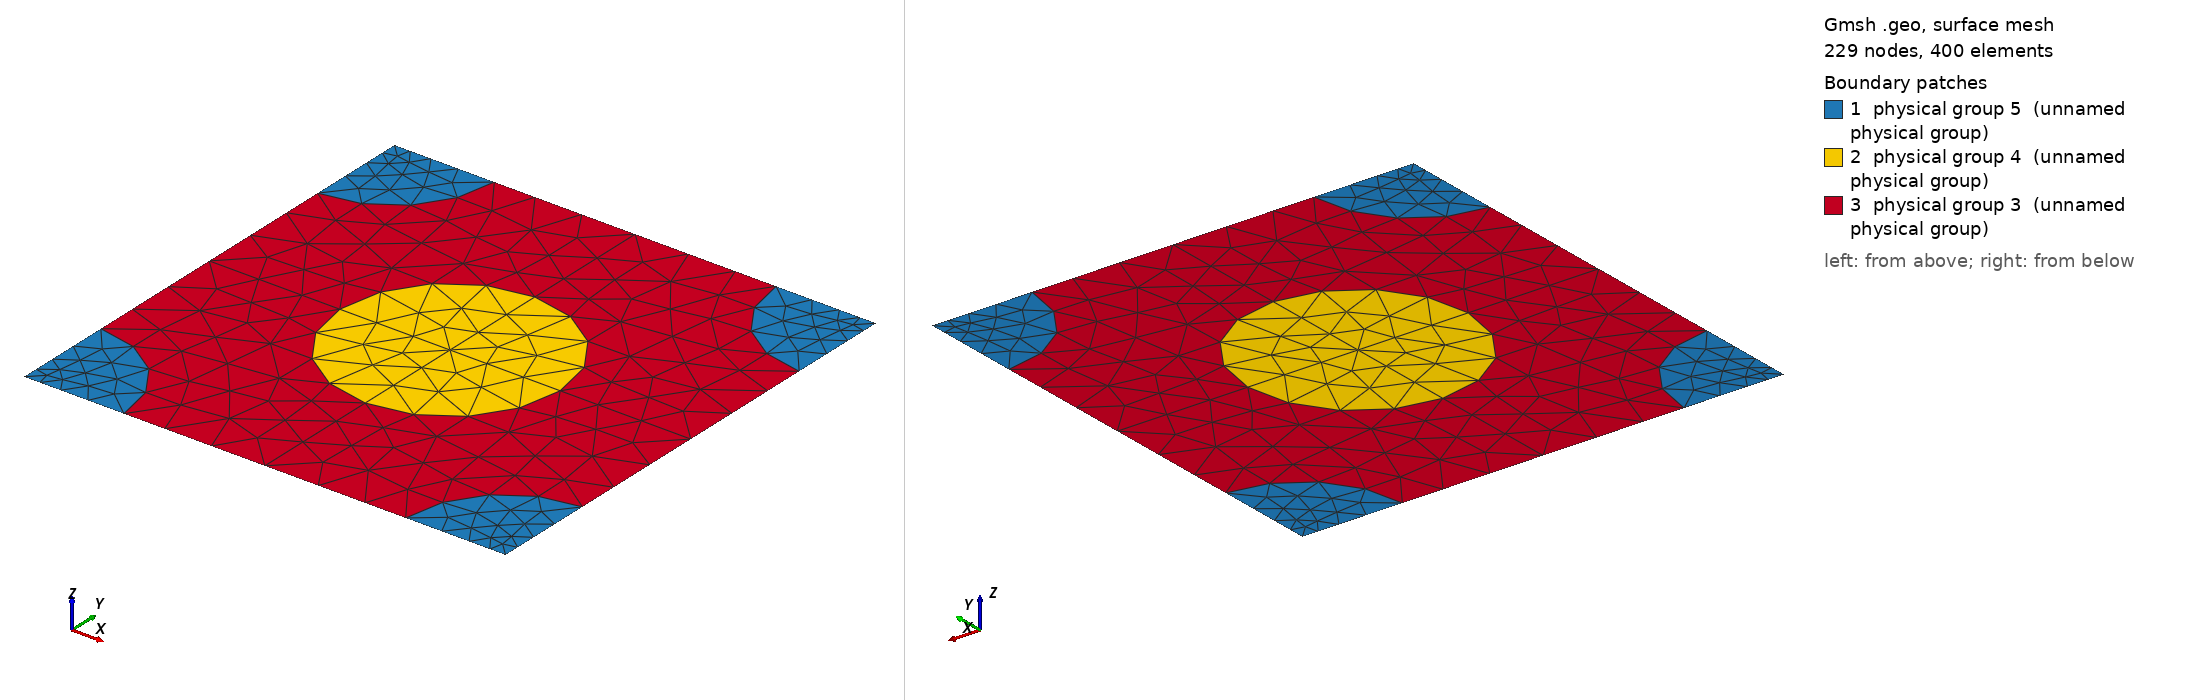

Gmsh geometry script, surface-meshed: 229 nodes, 400 surface elements. Boundary patches (legend numbers): 1 physical group 5 (unnamed physical group), 2 physical group 4 (unnamed physical group), 3 physical group 3 (unnamed physical group). Left view from above one corner, right view from below the opposite corner. Legend entries are the model's physical surfaces. The drawing asked Gmsh for element sizes between 1% and 20% of the model's largest extent; the script's own settings can give other sizes.

=== 699_160_145.geo (drawn) ===
d = 1; // grating period
ff = 0.300000;
d_in_nm = 699;
a1 = 160;
radius1 = (a1/d_in_nm)*d;
radius2 = (145/d_in_nm)*d;
lc = 0.150000; // 0.501 0.201 0.0701;
lc2 = lc/1.500000; // on cylinder surfaces
lc3 = lc/1.500000; // cylinder1 centres
lc4 = lc/4.500000; // cylinder2 centres
posx = 0;//
posy = 0;//

hy = d; // Thickness: Squre profile => hy=d
hx = 0.;

// 2*2 supercell outline

Point(1) = {0, 0, 0, lc4};
Point(2) = {-hx, -hy, 0, lc4};
Point(3) = {-hx+d, -hy, 0, lc4};
Point(4) = {d, 0, 0,lc4};
Point(5) = {-hx+d/2+posx, -hy/2+posy, 0,lc3};
Point(10) = {-hx+d/2+posx, 0, 0, lc};
Point(11) = {0,-hy/2+posy, 0, lc};
Point(12) = {-hx+d/2+posx, -hy, 0, lc};
Point(13) = {d, -hy/2+posy, 0, lc};

Point(14) = {-hx+radius2, 0, 0, lc2};
Point(15) = {d-radius2, 0, 0, lc2};
Point(16) = {0,-radius2, 0, lc2};
Point(18) = {-hx+d/2+posx, -hy/2+radius1+posy, 0, lc2};
Point(20) = {d,-radius2, 0, lc2};
Point(21) = {-hx+d/2-radius1+posx, -hy/2+posy, 0,lc2};
Point(22) = {-hx+d/2+radius1+posx, -hy/2+posy, 0,lc2};
Point(23) = {-hx, -hy+radius2, 0, lc2};
Point(25) = {-hx+d/2+posx, -hy/2-radius1+posy, 0, lc2};
Point(27) = {d,-hy+radius2, 0, lc2};
Point(28) = {-hx+radius2, -hy, 0, lc2};
Point(29) = {d-radius2, -hy, 0, lc2};

Line(1) = {1, 14};
Line(2) = {14, 10};
Line(3) = {10, 15};
Line(4) = {15, 4};
Line(5) = {4, 20};
Line(6) = {20, 13};
Line(7) = {13, 27};
Line(8) = {27, 3};
Line(9) = {3, 29};
Line(10) = {29, 12};
Line(11) = {12, 28};
Line(12) = {28, 2};
Line(13) = {2, 23};
Line(14) = {23, 11};
Line(15) = {11, 16};
Line(16) = {16, 1};
Line(18) = {18, 10};
Line(19) = {18, 5};
Line(20) = {5, 25};
Line(21) = {25, 12};
Line(22) = {11, 21};
Line(23) = {21, 5};
Line(24) = {5, 22};
Line(25) = {22, 13};

Circle(26) = {14, 1, 16};
Circle(27) = {15, 4, 20};
Circle(28) = {27, 3, 29};
Circle(29) = {28, 2, 23};
Circle(30) = {21, 5, 18};
Circle(31) = {18, 5, 22};
Circle(32) = {22, 5, 25};
Circle(33) = {25, 5, 21};

Line Loop(77) = {1, 26, 16};
Plane Surface(78) = {77};
Line Loop(79) = {4, 5, -27};
Plane Surface(80) = {79};
Line Loop(81) = {28, -9, -8};
Plane Surface(82) = {81};
Line Loop(83) = {29, -13, -12};
Plane Surface(84) = {83};
Line Loop(85) = {30, 19, -23};
Plane Surface(86) = {85};
Line Loop(87) = {19, 24, -31};
Plane Surface(88) = {87};
Line Loop(89) = {24, 32, -20};
Plane Surface(90) = {89};
Line Loop(91) = {20, 33, 23};
Plane Surface(92) = {91};
Line Loop(93) = {2, -18, -30, -22, 15, -26};
Plane Surface(94) = {93};
Line Loop(95) = {3, 27, 6, -25, -31, 18};
Plane Surface(96) = {95};
Line Loop(97) = {25, 7, 28, 10, -21, -32};
Plane Surface(98) = {97};
Line Loop(99) = {21, 11, 29, 14, 22, -33};
Plane Surface(100) = {99};

Physical Line(101) = {1, 2, 3, 4};
Physical Line(102) = {5, 6, 7, 8};
Physical Line(103) = {9, 10, 11, 12};
Physical Line(104) = {13, 14, 15, 16};

Physical Surface(3) = {94, 96, 98, 100};
Physical Surface(4) = {86, 88, 90, 92};
Physical Surface(5) = {78, 80, 82, 84};
